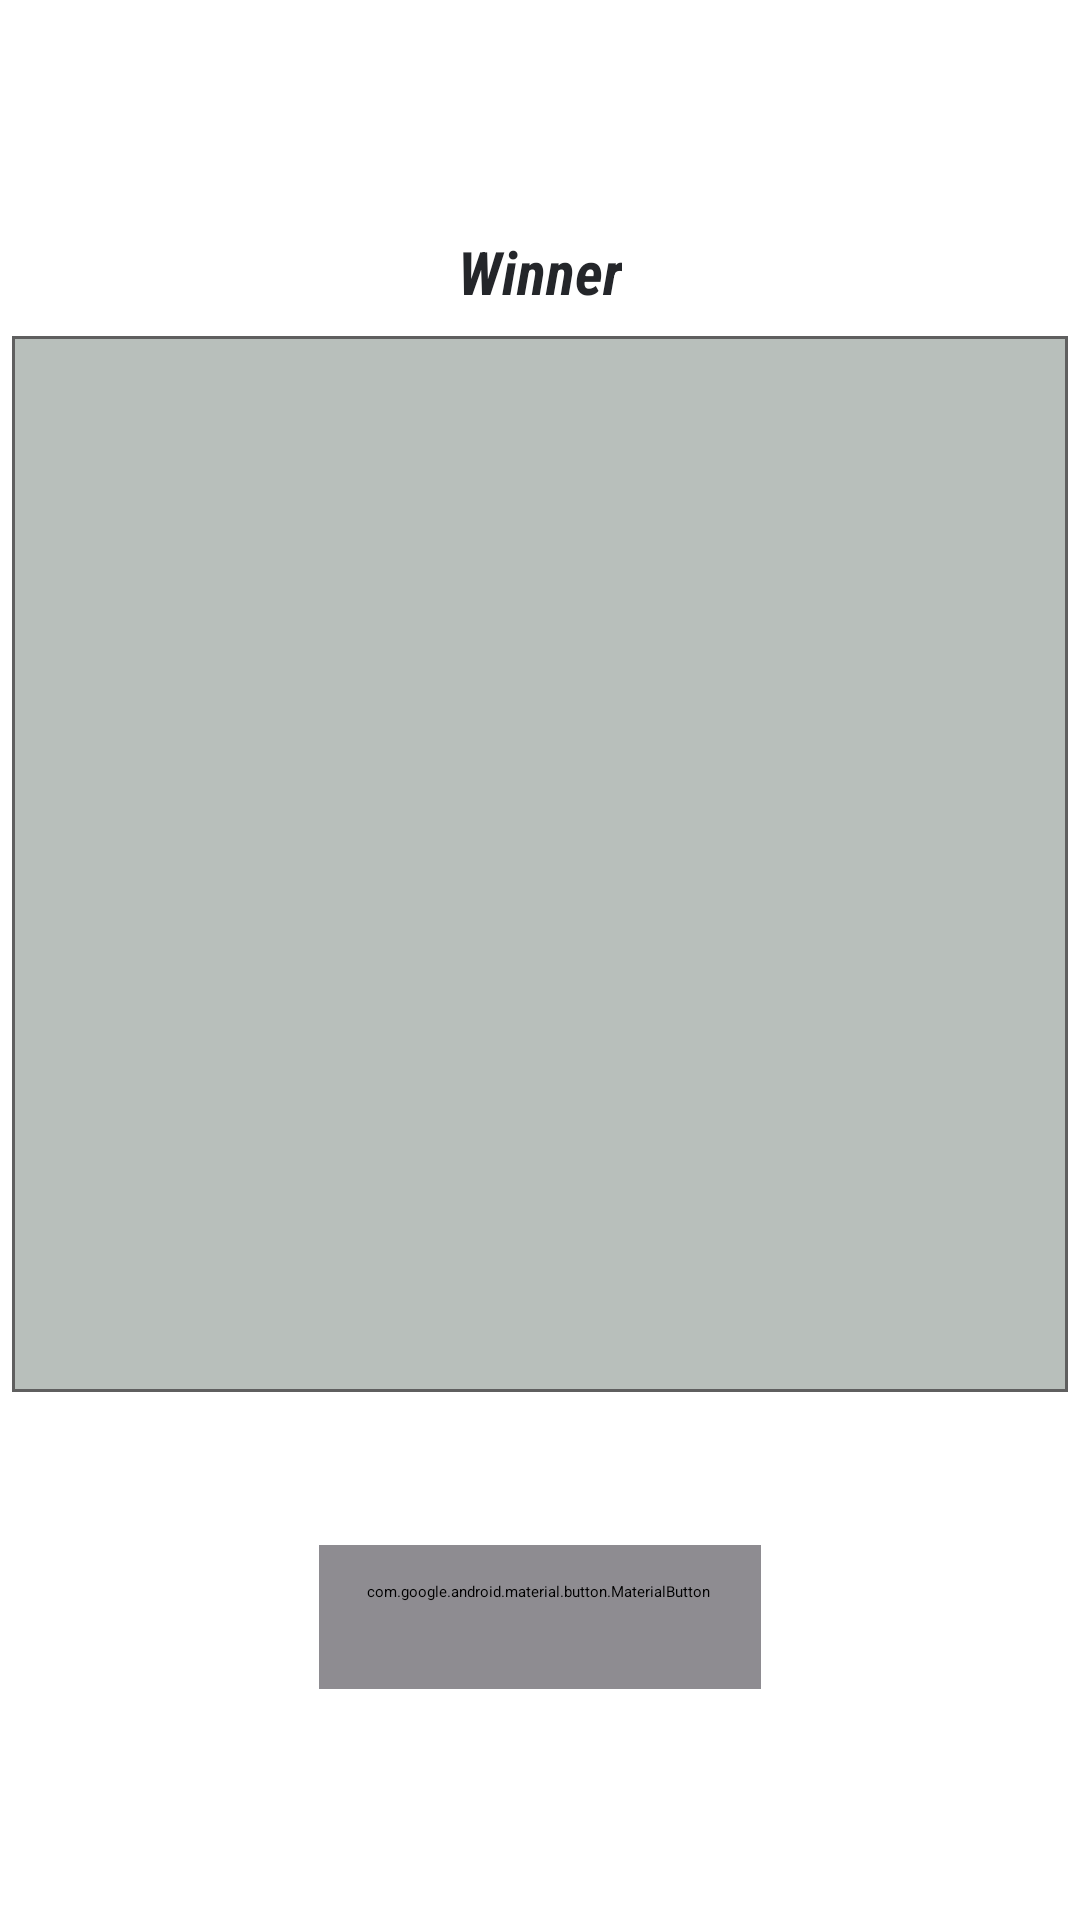

Android layout source for this screen:
<!-- AndroidManifest.xml: application theme R6Companion.Splash -->
<!-- res/layout/fragment_roulette_result.xml -->
<?xml version="1.0" encoding="utf-8"?>
<androidx.constraintlayout.widget.ConstraintLayout
    xmlns:android="http://schemas.android.com/apk/res/android"
    android:layout_width="match_parent"
    android:layout_height="match_parent"
    xmlns:app="http://schemas.android.com/apk/res-auto"
    xmlns:tools="http://schemas.android.com/tools">

    <androidx.appcompat.widget.AppCompatTextView
        android:id="@+id/tv_winner"
        style="@style/R6Companion.ContentHeader2Style"
        android:layout_width="wrap_content"
        android:layout_height="wrap_content"
        android:layout_margin="@dimen/dp_4"
        android:text="@string/winner"
        app:layout_constraintEnd_toEndOf="parent"
        app:layout_constraintStart_toStartOf="parent"
        app:layout_constraintTop_toTopOf="parent"
        app:layout_constraintBottom_toTopOf="@+id/iv_winner_image"
        app:layout_constraintVertical_chainStyle="packed" />

    <androidx.appcompat.widget.AppCompatImageView
        android:id="@+id/iv_winner_image"
        android:layout_width="0dp"
        android:layout_height="0dp"
        android:layout_margin="@dimen/dp_4"
        android:background="@drawable/winner_border_background"
        android:padding="@dimen/dp_2"
        android:scaleType="fitXY"
        app:layout_constraintBottom_toTopOf="@+id/tv_winner_name"
        app:layout_constraintDimensionRatio="1:1"
        app:layout_constraintEnd_toEndOf="parent"
        app:layout_constraintStart_toStartOf="parent"
        app:layout_constraintTop_toBottomOf="@+id/tv_winner" />

    <androidx.appcompat.widget.AppCompatTextView
        android:id="@+id/tv_winner_name"
        style="@style/R6Companion.ContentHeader1Style"
        android:layout_width="wrap_content"
        android:layout_height="wrap_content"
        android:layout_margin="@dimen/dp_4"
        app:layout_constraintBottom_toTopOf="@+id/btn_show_operator_details"
        app:layout_constraintEnd_toEndOf="parent"
        app:layout_constraintStart_toStartOf="parent"
        app:layout_constraintTop_toBottomOf="@+id/iv_winner_image"
        tools:text="Operator's name" />

    <com.google.android.material.button.MaterialButton
        android:id="@+id/btn_show_operator_details"
        android:layout_width="wrap_content"
        android:layout_height="wrap_content"
        android:layout_margin="@dimen/dp_4"
        app:layout_constraintTop_toBottomOf="@+id/tv_winner_name"
        app:layout_constraintStart_toStartOf="parent"
        app:layout_constraintEnd_toEndOf="parent"
        app:layout_constraintBottom_toBottomOf="parent"
        android:text="@string/show_operator_info"
        style="@style/R6Companion.OutlineButtonStyle" />

</androidx.constraintlayout.widget.ConstraintLayout>
<!-- resources referenced by this layout -->
<resources>
  <dimen name="dp_2">2dp</dimen>
  <dimen name="dp_4">4dp</dimen>
  <!-- drawable winner_border_background (drawable) -->
  <?xml version="1.0" encoding="utf-8"?>
  <shape
      xmlns:android="http://schemas.android.com/apk/res/android"
      android:shape="rectangle">
      <solid android:color="@color/colorOperatorsCellBackground" />
      <stroke
          android:width="@dimen/dp_1"
          android:color="@color/colorCandidateBorder" />
  </shape>
  <string name="show_operator_info">Show operator info</string>
  <string name="winner">Winner</string>
  <style name="R6Companion.ContentHeader1Style" parent="Widget.MaterialComponents.TextView">
          <item name="android:textColor">@color/news_content_header_1_text_color</item>
          <item name="fontFamily">sans-serif-medium</item>
          <item name="android:textStyle">bold|italic</item>
          <item name="android:textSize">@dimen/news_content_header_1_text_size</item>
      </style>
  <style name="R6Companion.Splash" parent="Theme.SplashScreen">
          <item name="windowSplashScreenBackground">@color/colorPrimary</item>
          <item name="windowSplashScreenAnimatedIcon">@drawable/splash_screen_icon</item>
          <item name="windowSplashScreenAnimationDuration">3000</item>
          <item name="postSplashScreenTheme">@style/AppTheme.R6Companion</item>
      </style>
  <color name="colorOperatorsCellBackground">#B8BFBB</color>
  <dimen name="dp_1">1dp</dimen>
  <color name="colorCandidateBorder">#5F5F5F</color>
  <color name="news_content_header_1_text_color">#24262A</color>
  <dimen name="news_content_header_1_text_size">26sp</dimen>
  <color name="news_content_header_2_text_color">#24262A</color>
  <dimen name="news_content_header_2_text_size">20sp</dimen>
  <color name="primary_text">#36A9E0</color>
  <dimen name="dp_12">12dp</dimen>
  <dimen name="dp_16">16dp</dimen>
  <dimen name="dp_17">17dp</dimen>
  <color name="roulette_roll_button_background_tint_color">#801F1B24</color>
  <color name="colorPrimary">#36A9E0</color>
  <color name="purple_700">#FF3700B3</color>
  <color name="white">#FFFFFFFF</color>
  <color name="teal_200">#FF03DAC5</color>
  <color name="teal_700">#FF018786</color>
  <color name="black">#FF000000</color>
  <color name="background">#E6F6EC</color>
  <style name="R6Companion.DefaultTextViewStyle" parent="Widget.MaterialComponents.TextView">
          <item name="android:textColor">@color/colorDefaultText</item>
          <item name="android:textSize">@dimen/text_size_default</item>
      </style>
  <style name="ThemeOverlay.App.BottomSheetDialog" parent="ThemeOverlay.MaterialComponents.BottomSheetDialog">
          <item name="bottomSheetStyle">@style/R6Companion.ModalBottomSheetDialog</item>
      </style>
  <style name="ThemeOverlay.App.SideSheetDialog" parent="ThemeOverlay.Material3.DayNight.SideSheetDialog">
          <item name="sideSheetModalStyle">@style/R6Companion.ModalSideSheetDialog</item>
      </style>
  <style name="R6Companion.AlertDialogTheme" parent="Theme.MaterialComponents.DayNight.Dialog.Alert">
          <item name="dialogCornerRadius">@dimen/dp_8</item>
          <item name="android:textColorPrimary">@color/white</item>
          <item name="buttonBarButtonStyle">@style/R6Companion.AlertDialogButtonStyle</item>
      </style>
  <color name="colorDefaultText">#000000</color>
  <dimen name="text_size_default">12sp</dimen>
  <style name="R6Companion.ModalBottomSheetDialog" parent="Widget.MaterialComponents.BottomSheet.Modal">
          <item name="backgroundTint">@color/colorPrimary</item>
      </style>
  <style name="R6Companion.ModalSideSheetDialog" parent="Widget.Material3.SideSheet">
          <item name="backgroundTint">@color/colorPrimary</item>
      </style>
  <dimen name="dp_8">8dp</dimen>
  <style name="R6Companion.AlertDialogButtonStyle" parent="Widget.MaterialComponents.Button.TextButton.Dialog">
          <item name="android:textColor">@color/white</item>
      </style>
</resources>
